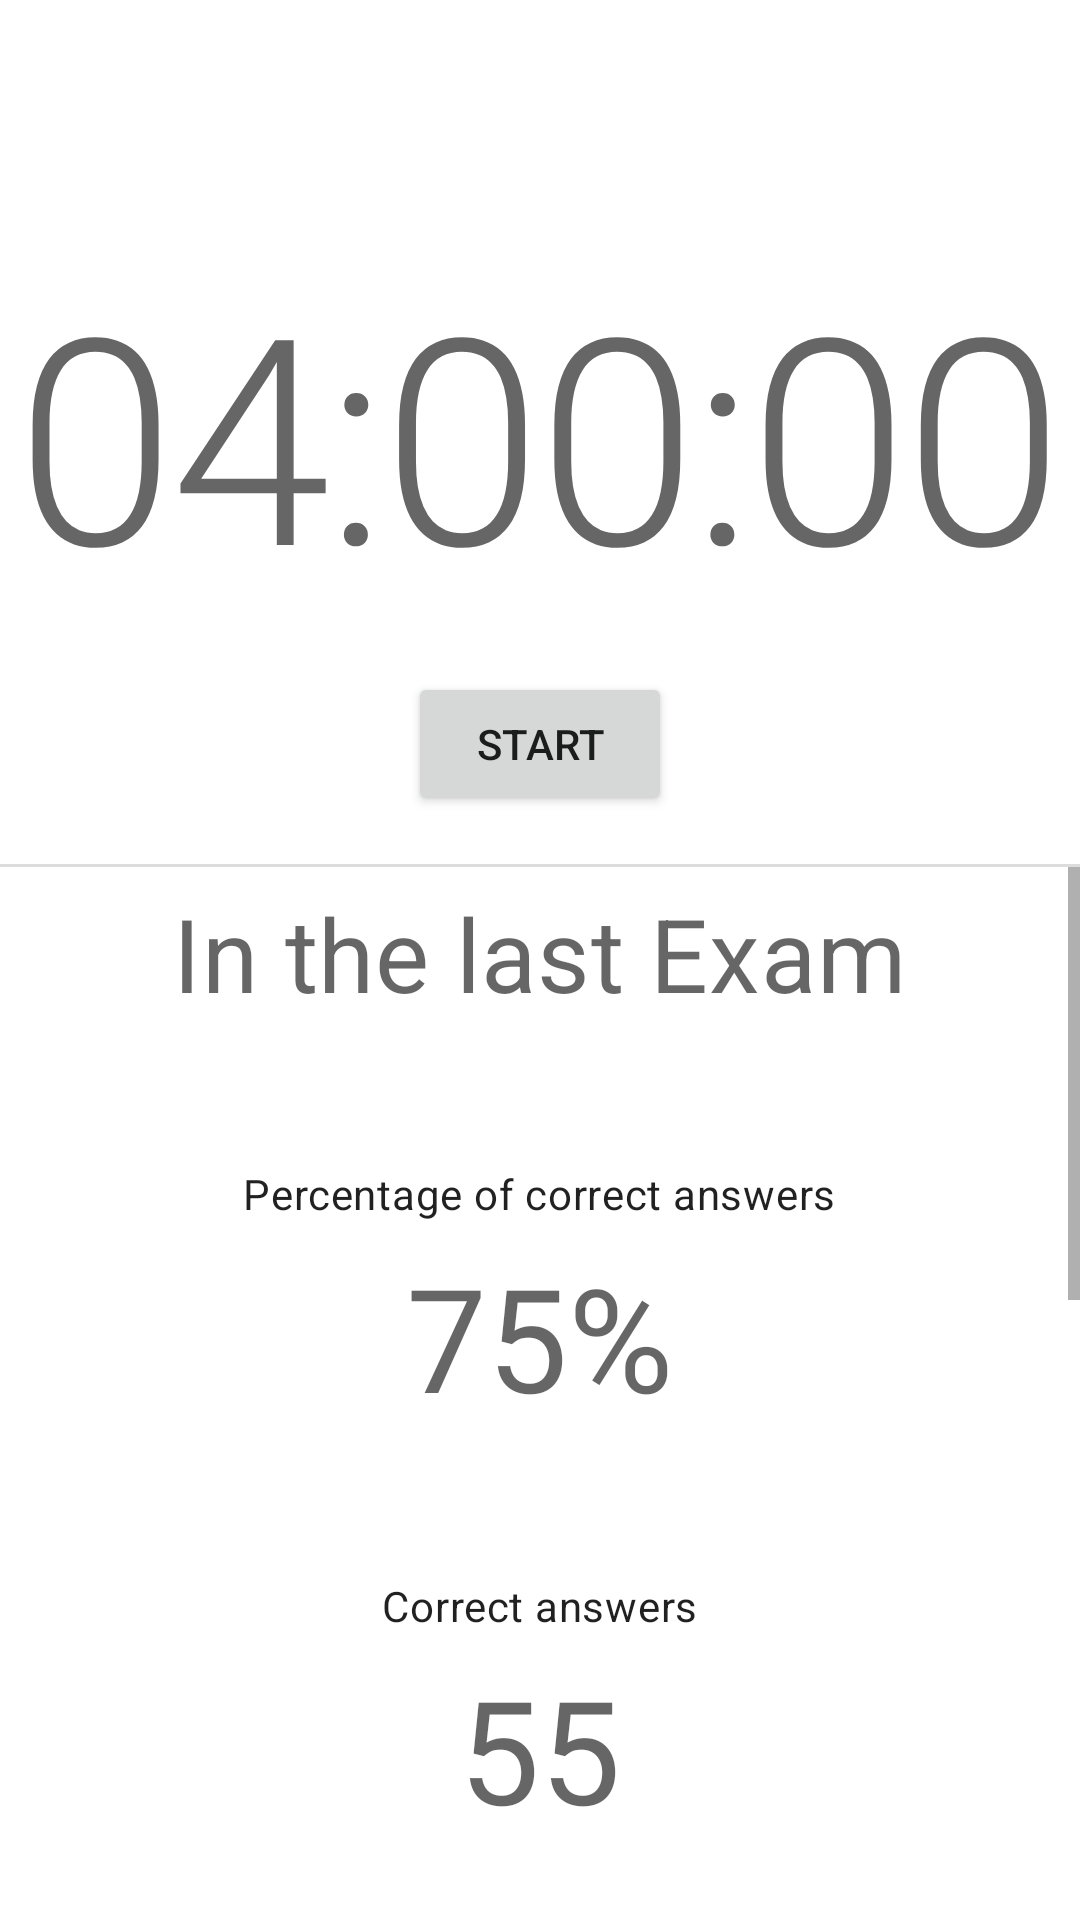

Produce the Android XML layout that renders to this screen, including the resource entries it uses.
<!-- AndroidManifest.xml: application theme Theme.Simulei -->
<!-- res/layout/fragment_exam_detail.xml -->
<?xml version="1.0" encoding="utf-8"?>
<LinearLayout xmlns:android="http://schemas.android.com/apk/res/android"
    xmlns:tools="http://schemas.android.com/tools"
    android:layout_width="match_parent"
    android:layout_height="match_parent"
    android:orientation="vertical"
    tools:context=".ui.fragment.ExamDetailFragment"
    xmlns:app="http://schemas.android.com/apk/res-auto">

    <ImageView
        android:id="@+id/timer_icon"
        android:layout_width="48dp"
        android:layout_height="48dp"
        android:layout_margin="16dp"
        android:layout_gravity="center"
        app:srcCompat="@drawable/ic_baseline_timer_24"
        android:contentDescription="@string/timer_icon"/>

    <TextView
        android:id="@+id/timer_clock"
        android:layout_width="wrap_content"
        android:layout_height="wrap_content"
        android:layout_gravity="center"
        style="@style/TextAppearance.MaterialComponents.Headline1"
        android:text="@string/example_timer_clock_1" />

    <Button
        android:id="@+id/button_start"
        android:layout_width="wrap_content"
        android:layout_height="wrap_content"
        android:layout_gravity="center"
        android:layout_margin="16dp"
        android:text="@string/start" />

    <TextView
        android:id="@+id/divider1"
        android:layout_width="match_parent"
        android:layout_height="wrap_content"
        android:theme="@style/Divider" />

    <ScrollView
        android:layout_width="match_parent"
        android:layout_height="match_parent">
        <LinearLayout
            android:layout_width="match_parent"
            android:layout_height="wrap_content"
            android:orientation="vertical">

            <TextView
                android:id="@+id/title1"
                android:layout_width="wrap_content"
                android:layout_height="wrap_content"
                android:layout_marginTop="6dp"
                android:layout_gravity="center"
                style="@style/TextAppearance.MaterialComponents.Headline4"
                android:text="@string/in_the_last_exam" />

            <TextView
                android:id="@+id/subtitle1"
                android:layout_width="wrap_content"
                android:layout_height="wrap_content"
                android:layout_marginTop="48dp"
                android:layout_gravity="center"
                style="@style/TextAppearance.MaterialComponents.Body2"
                android:text="@string/percentage_of_correct_answers" />

            <TextView
                android:id="@+id/last_correct_percentage"
                android:layout_width="wrap_content"
                android:layout_height="wrap_content"
                android:layout_marginTop="6dp"
                android:layout_gravity="center"
                style="@style/TextAppearance.MaterialComponents.Headline3"
                android:text="@string/example_last_correct_percentage" />

            <TextView
                android:id="@+id/subtitle2"
                android:layout_width="wrap_content"
                android:layout_height="wrap_content"
                android:layout_marginTop="48dp"
                android:layout_gravity="center"
                style="@style/TextAppearance.MaterialComponents.Body2"
                android:text="@string/correct_answers" />

            <TextView
                android:id="@+id/last_correct_answers"
                android:layout_width="wrap_content"
                android:layout_height="wrap_content"
                android:layout_marginTop="6dp"
                android:layout_gravity="center"
                style="@style/TextAppearance.MaterialComponents.Headline3"
                android:text="@string/example_last_correct_answers" />

            <TextView
                android:id="@+id/subtitle3"
                android:layout_width="wrap_content"
                android:layout_height="wrap_content"
                android:layout_marginTop="48dp"
                android:layout_gravity="center"
                style="@style/TextAppearance.MaterialComponents.Body2"
                android:text="@string/wrong_answers" />

            <TextView
                android:id="@+id/last_wrong_answers"
                android:layout_width="wrap_content"
                android:layout_height="wrap_content"
                android:layout_marginTop="6dp"
                android:layout_gravity="center"
                style="@style/TextAppearance.MaterialComponents.Headline3"
                android:text="@string/example_last_wrong_answers" />

            <TextView
                android:id="@+id/subtitle4"
                android:layout_width="wrap_content"
                android:layout_height="wrap_content"
                android:layout_marginTop="48dp"
                android:layout_gravity="center"
                style="@style/TextAppearance.MaterialComponents.Body2"
                android:text="@string/improvement_percentage" />

            <TextView
                android:id="@+id/last_improvement_percentage"
                android:layout_width="wrap_content"
                android:layout_height="wrap_content"
                android:layout_marginTop="6dp"
                android:layout_gravity="center"
                style="@style/TextAppearance.MaterialComponents.Headline3"
                android:text="@string/example_last_improvement_percentage" />

            <TextView
                android:id="@+id/divider2"
                android:layout_width="match_parent"
                android:layout_height="wrap_content"
                android:layout_marginTop="48dp"
                android:theme="@style/Divider" />

            <TextView
                android:id="@+id/title2"
                android:layout_width="wrap_content"
                android:layout_height="wrap_content"
                android:layout_marginTop="6dp"
                android:layout_gravity="center"
                style="@style/TextAppearance.MaterialComponents.Headline4"
                android:text="@string/total_average" />

            <TextView
                android:id="@+id/subtitle5"
                android:layout_width="wrap_content"
                android:layout_height="wrap_content"
                android:layout_marginTop="48dp"
                android:layout_gravity="center"
                style="@style/TextAppearance.MaterialComponents.Body2"
                android:text="@string/percentage_of_correct_answers" />

            <TextView
                android:id="@+id/total_correct_percentage"
                android:layout_width="wrap_content"
                android:layout_height="wrap_content"
                android:layout_marginTop="6dp"
                android:layout_gravity="center"
                style="@style/TextAppearance.MaterialComponents.Headline3"
                android:text="@string/example_total_correct_percentage"
                android:layout_marginBottom="16dp" />

        </LinearLayout>
    </ScrollView>
</LinearLayout>
<!-- resources referenced by this layout -->
<resources>
  <string name="correct_answers">Correct answers</string>
  <string name="example_last_correct_answers">55</string>
  <string name="example_last_correct_percentage">75%</string>
  <string name="example_last_improvement_percentage">7%</string>
  <string name="example_last_wrong_answers">35</string>
  <string name="example_timer_clock_1"> 04:00:00 </string>
  <string name="example_total_correct_percentage">70%</string>
  <string name="improvement_percentage">Improvement percentage</string>
  <string name="in_the_last_exam">In the last Exam</string>
  <string name="percentage_of_correct_answers">Percentage of correct answers</string>
  <string name="start">Start</string>
  <string name="timer_icon">Timer Icon</string>
  <string name="total_average">Total average</string>
  <string name="wrong_answers">Wrong answers</string>
  <style name="Divider">
          <item name="android:layout_width">match_parent</item>
          <item name="android:layout_height">1dp</item>
          <item name="android:background">@color/gray</item>
          <item name="android:textSize">0.1sp</item>
      </style>
  <style name="Theme.Simulei" parent="Theme.MaterialComponents.DayNight.NoActionBar">
          
          <item name="colorPrimary">@color/purple_500</item>
          <item name="colorPrimaryVariant">@color/purple_700</item>
          <item name="colorOnPrimary">@color/white</item>
          
          <item name="colorSecondary">@color/teal_200</item>
          <item name="colorSecondaryVariant">@color/teal_700</item>
          <item name="colorOnSecondary">@color/black</item>
          
          <item name="android:statusBarColor" tools:targetApi="l">?attr/colorPrimaryVariant</item>
          
      </style>
  <color name="gray">#99C5C5C5</color>
  <color name="purple_500">#FF6200EE</color>
  <color name="purple_700">#FF3700B3</color>
  <color name="white">#FFFFFFFF</color>
  <color name="teal_200">#FF03DAC5</color>
  <color name="teal_700">#FF018786</color>
  <color name="black">#FF000000</color>
</resources>
